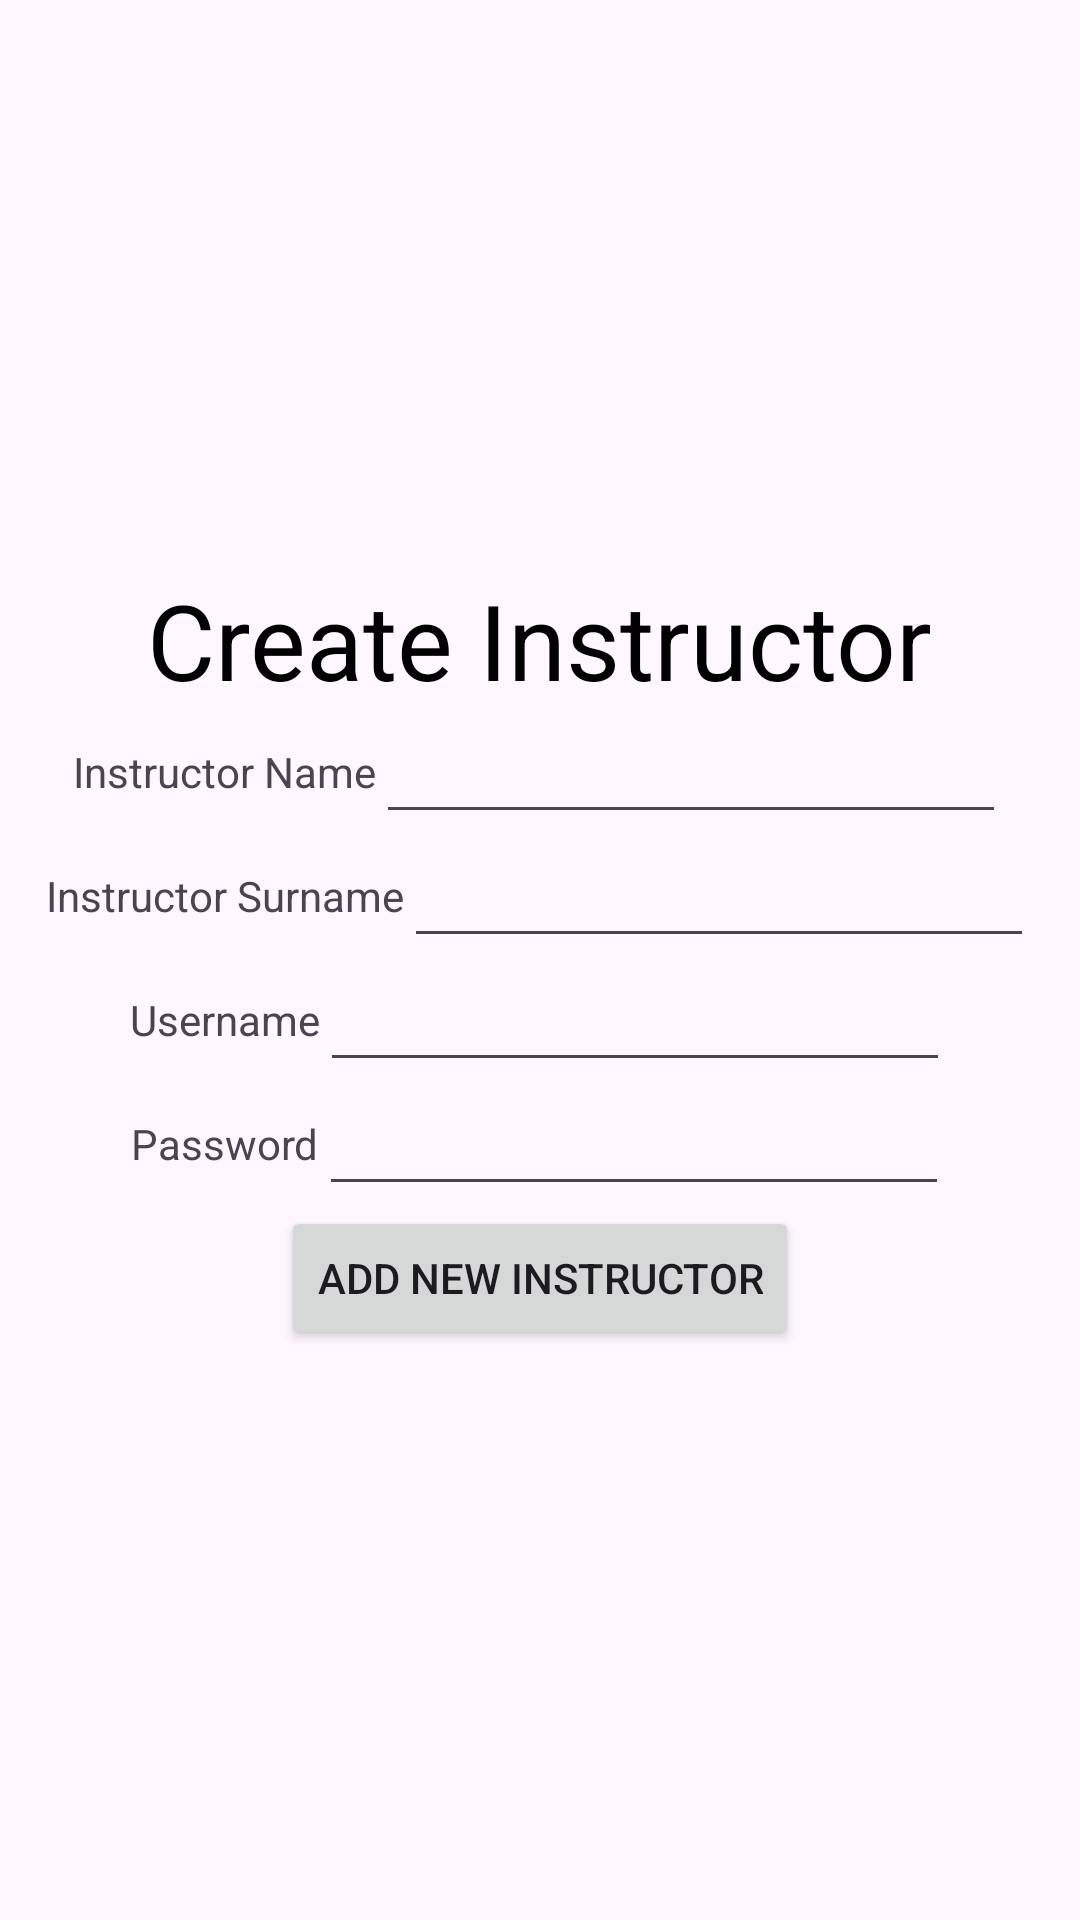

Here is an Android app screen rendered from its layout file. Give the layout XML and the strings, colors and styles it references.
<!-- AndroidManifest.xml: application theme Theme.LearnerManagementSystem -->
<!-- res/layout/activity_create_instructor.xml -->
<?xml version="1.0" encoding="utf-8"?>
<LinearLayout xmlns:android="http://schemas.android.com/apk/res/android"
    xmlns:app="http://schemas.android.com/apk/res-auto"
    xmlns:tools="http://schemas.android.com/tools"
    android:id="@+id/main"
    android:layout_width="match_parent"
    android:layout_height="match_parent"
    android:orientation="vertical"
    android:gravity="center"
    tools:context=".CreateInstructorActivity">

    <LinearLayout
        android:layout_width="wrap_content"
        android:layout_height="wrap_content"
        android:orientation="vertical"
        android:gravity="center">

        <TextView
            android:layout_width="wrap_content"
            android:layout_height="wrap_content"
            android:text="@string/create_instructor"
            android:textColor="@color/black"
            android:textSize="35sp">
        </TextView>
    </LinearLayout>

    <LinearLayout
        android:layout_width="wrap_content"
        android:layout_height="wrap_content"
        android:orientation="horizontal"
        android:gravity="center">

        <TextView
            android:layout_width="wrap_content"
            android:layout_height="wrap_content"
            android:text="@string/instructor_name">
        </TextView>

        <EditText
            android:layout_width="wrap_content"
            android:layout_height="wrap_content"
            android:layout_weight="1"
            android:ems="10"
            android:id="@+id/edtInstructorName"
            android:textAlignment="center"
            tools:ignore="DuplicateIds, InefficientWeight"/>
    </LinearLayout>

    <LinearLayout
        android:layout_width="wrap_content"
        android:layout_height="wrap_content"
        android:orientation="horizontal"
        android:gravity="center">

        <TextView
            android:layout_width="wrap_content"
            android:layout_height="wrap_content"
            android:text="@string/instructor_surname">

        </TextView>

        <EditText
            android:layout_width="wrap_content"
            android:layout_height="wrap_content"
            android:layout_weight="1"
            android:ems="10"
            android:id="@+id/edtInstructorSurname"
            android:textAlignment="center"
            tools:ignore="InefficientWeight"/>
    </LinearLayout>

    <LinearLayout
        android:layout_width="wrap_content"
        android:layout_height="wrap_content"
        android:orientation="horizontal"
        android:gravity="center">

        <TextView
            android:layout_width="wrap_content"
            android:layout_height="wrap_content"
            android:text="@string/username">
        </TextView>

        <EditText
            android:layout_width="wrap_content"
            android:layout_height="wrap_content"
            android:layout_weight="1"
            android:ems="10"
            android:id="@+id/edtInstructorUsername"
            android:inputType="text"
            android:autofillHints="username"
            android:textAlignment="center"
            tools:ignore="InefficientWeight"/>
    </LinearLayout>

    <LinearLayout
        android:layout_width="wrap_content"
        android:layout_height="wrap_content"
        android:orientation="horizontal"
        android:gravity="center">

        <TextView
            android:layout_width="wrap_content"
            android:layout_height="wrap_content"
            android:text="@string/password">
        </TextView>

        <EditText
            android:layout_width="wrap_content"
            android:layout_height="wrap_content"
            android:layout_weight="1"
            android:ems="10"
            android:id="@+id/edtInstructorPassword"
            android:inputType="text"
            android:autofillHints="username"
            android:textAlignment="center"
            tools:ignore="InefficientWeight"/>
    </LinearLayout>

    <LinearLayout
        android:layout_width="wrap_content"
        android:layout_height="wrap_content"
        android:orientation="horizontal"
        android:gravity="center">

        <Button
            android:id="@+id/btnAddInstructor"
            android:layout_width="wrap_content"
            android:layout_height="wrap_content"
            android:textFontWeight="1"
            android:text="@string/add_new_instructor" />
    </LinearLayout>

</LinearLayout>
<!-- resources referenced by this layout -->
<resources>
  <string name="add_new_instructor">Add New Instructor</string>
  <string name="create_instructor">Create Instructor</string>
  <string name="instructor_name">Instructor Name</string>
  <string name="instructor_surname">Instructor Surname</string>
  <string name="password">Password</string>
  <string name="username">Username</string>
  <style name="Theme.LearnerManagementSystem" parent="Base.Theme.LearnerManagementSystem" />
  <style name="Base.Theme.LearnerManagementSystem" parent="Theme.Material3.DayNight.NoActionBar">
          
          
      </style>
  <!-- not gathered from this repository: default colours our renderer supplied (Android Studio template values) -->
  <color name="black">#FF000000</color>
</resources>
